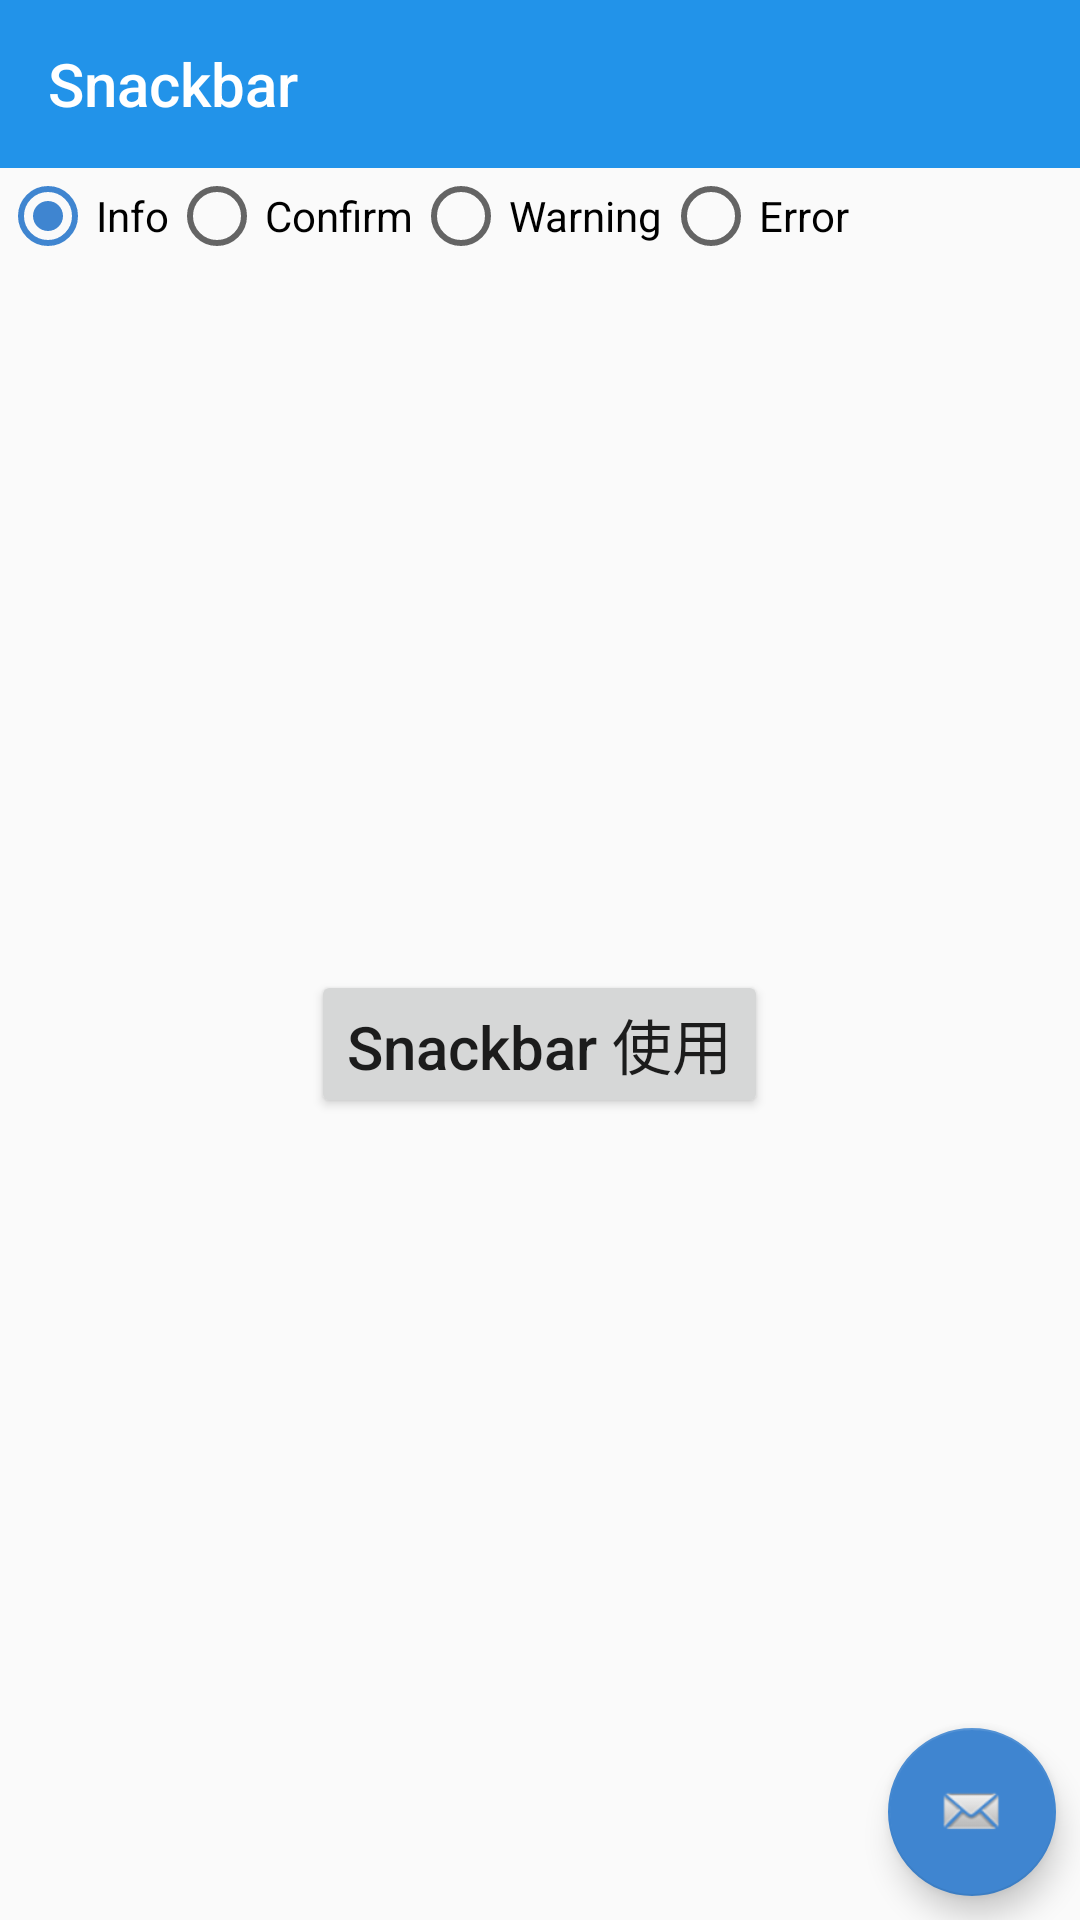

This screen was rendered from an Android layout file. Write that file and the resources it references.
<!-- AndroidManifest.xml: application theme AppTheme -->
<!-- res/layout/activity_snack_bar.xml -->
<?xml version="1.0" encoding="utf-8"?>
<LinearLayout
    xmlns:android="http://schemas.android.com/apk/res/android"
    xmlns:tools="http://schemas.android.com/tools"
    xmlns:app="http://schemas.android.com/apk/res-auto"
    android:layout_width="match_parent"
    android:layout_height="match_parent"
    android:orientation="vertical"
    tools:context=".module.design.Snackbar.SnackBarActivity">

    <android.support.v7.widget.Toolbar
        style="@style/AppTheme.Toolbar"
        android:id="@+id/tool_bar"
        app:title="Snackbar"
        app:navigationIcon="@drawable/ic_arrow_back_white_24dp" />

    <android.support.design.widget.CoordinatorLayout
        android:layout_width="match_parent"
        android:layout_height="match_parent">

        <RadioGroup
            android:id="@+id/radio_group_snack_type"
            android:layout_width="wrap_content"
            android:layout_height="wrap_content"
            android:orientation="horizontal">

            <RadioButton
                android:id="@+id/radio_info"
                android:layout_width="wrap_content"
                android:layout_height="wrap_content"
                android:text="Info"
                android:checked="true"/>

            <RadioButton
                android:id="@+id/radio_confirm"
                android:layout_width="wrap_content"
                android:layout_height="wrap_content"
                android:text="Confirm"/>

            <RadioButton
                android:id="@+id/radio_warning"
                android:layout_width="wrap_content"
                android:layout_height="wrap_content"
                android:text="Warning"/>

            <RadioButton
                android:id="@+id/radio_error"
                android:layout_width="wrap_content"
                android:layout_height="wrap_content"
                android:text="Error"/>
        </RadioGroup>

        <Button
            android:id="@+id/button_snack_bar"
            android:layout_width="wrap_content"
            android:layout_height="wrap_content"
            android:layout_gravity="center"
            android:textSize="20sp"
            android:textAllCaps="false"
            android:text="Snackbar 使用" />

        <android.support.design.widget.FloatingActionButton
            android:id="@+id/floating_button"
            android:layout_width="wrap_content"
            android:layout_height="wrap_content"
            android:layout_gravity="end|bottom"
            android:layout_margin="8dp"
            android:src="@android:drawable/sym_action_email" />
    </android.support.design.widget.CoordinatorLayout>

</LinearLayout>
<!-- resources referenced by this layout -->
<resources>
  <style name="AppTheme.Toolbar" parent="Widget.AppCompat.ActionBar">
          <item name="android:layout_width">match_parent</item>
          <item name="android:layout_height">?attr/actionBarSize</item>
          <item name="android:background">?attr/colorPrimary</item>
          <item name="android:theme">@style/ThemeOverlay.AppCompat.Dark.ActionBar</item>
      </style>
  <style name="AppTheme" parent="Theme.AppCompat.Light.NoActionBar">
          
          <item name="colorPrimary">@color/colorPrimary</item>
          <item name="colorPrimaryDark">@color/colorPrimary</item>
          <item name="colorAccent">@color/colorAccent</item>
          <item name="android:homeAsUpIndicator">@drawable/ic_arrow_back_white_24dp</item>
      </style>
  <color name="colorPrimary">#2293e9</color>
  <color name="colorAccent">#3F85D0</color>
</resources>
